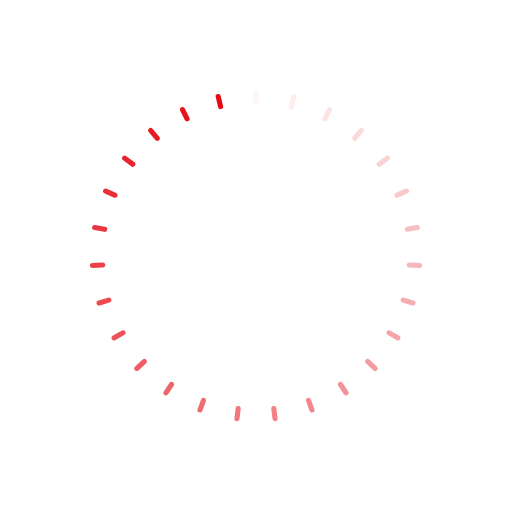
t = 0.00 s
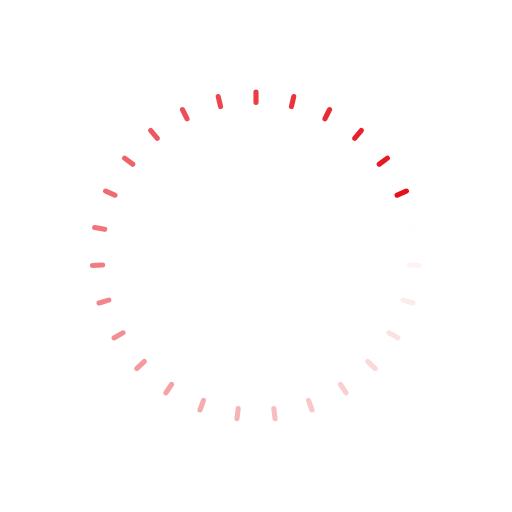
t = 0.14 s
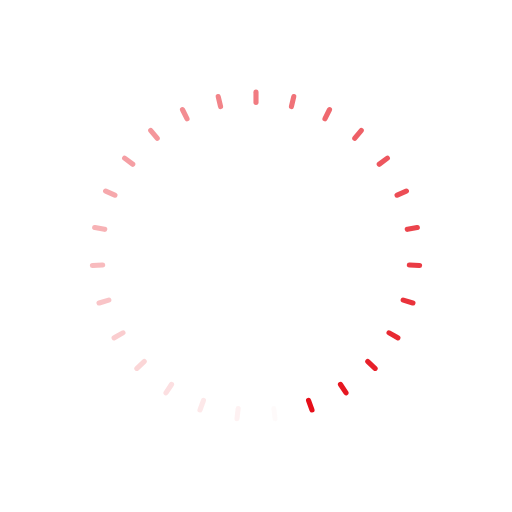
t = 0.28 s
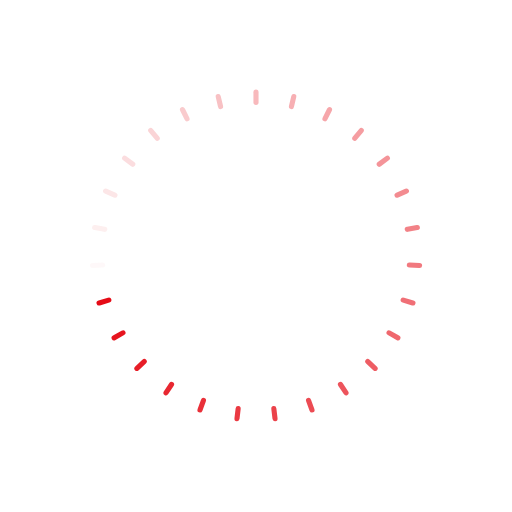
t = 0.43 s

The animated SVG that drew these frames (rendered in a browser with its animation timeline set to each time). Animation: 27 SMIL elements (animate=27); one cycle of 0.57 s, repeats indefinitely.

<?xml version="1.0" encoding="utf-8"?>
<svg xmlns="http://www.w3.org/2000/svg" xmlns:xlink="http://www.w3.org/1999/xlink" style="margin: auto; background: none; display: block; shape-rendering: auto;" width="221px" height="221px" viewBox="0 0 100 100" preserveAspectRatio="xMidYMid">
<g transform="rotate(0 50 50)">
  <rect x="49.5" y="17.5" rx="0.5" ry="0.54" width="1" height="3" fill="#e50914">
    <animate attributeName="opacity" values="1;0" keyTimes="0;1" dur="0.5681818181818182s" begin="-0.5471380471380471s" repeatCount="indefinite"></animate>
  </rect>
</g><g transform="rotate(13.333333333333334 50 50)">
  <rect x="49.5" y="17.5" rx="0.5" ry="0.54" width="1" height="3" fill="#e50914">
    <animate attributeName="opacity" values="1;0" keyTimes="0;1" dur="0.5681818181818182s" begin="-0.5260942760942761s" repeatCount="indefinite"></animate>
  </rect>
</g><g transform="rotate(26.666666666666668 50 50)">
  <rect x="49.5" y="17.5" rx="0.5" ry="0.54" width="1" height="3" fill="#e50914">
    <animate attributeName="opacity" values="1;0" keyTimes="0;1" dur="0.5681818181818182s" begin="-0.505050505050505s" repeatCount="indefinite"></animate>
  </rect>
</g><g transform="rotate(40 50 50)">
  <rect x="49.5" y="17.5" rx="0.5" ry="0.54" width="1" height="3" fill="#e50914">
    <animate attributeName="opacity" values="1;0" keyTimes="0;1" dur="0.5681818181818182s" begin="-0.484006734006734s" repeatCount="indefinite"></animate>
  </rect>
</g><g transform="rotate(53.333333333333336 50 50)">
  <rect x="49.5" y="17.5" rx="0.5" ry="0.54" width="1" height="3" fill="#e50914">
    <animate attributeName="opacity" values="1;0" keyTimes="0;1" dur="0.5681818181818182s" begin="-0.4629629629629629s" repeatCount="indefinite"></animate>
  </rect>
</g><g transform="rotate(66.66666666666667 50 50)">
  <rect x="49.5" y="17.5" rx="0.5" ry="0.54" width="1" height="3" fill="#e50914">
    <animate attributeName="opacity" values="1;0" keyTimes="0;1" dur="0.5681818181818182s" begin="-0.4419191919191919s" repeatCount="indefinite"></animate>
  </rect>
</g><g transform="rotate(80 50 50)">
  <rect x="49.5" y="17.5" rx="0.5" ry="0.54" width="1" height="3" fill="#e50914">
    <animate attributeName="opacity" values="1;0" keyTimes="0;1" dur="0.5681818181818182s" begin="-0.42087542087542085s" repeatCount="indefinite"></animate>
  </rect>
</g><g transform="rotate(93.33333333333333 50 50)">
  <rect x="49.5" y="17.5" rx="0.5" ry="0.54" width="1" height="3" fill="#e50914">
    <animate attributeName="opacity" values="1;0" keyTimes="0;1" dur="0.5681818181818182s" begin="-0.3998316498316498s" repeatCount="indefinite"></animate>
  </rect>
</g><g transform="rotate(106.66666666666667 50 50)">
  <rect x="49.5" y="17.5" rx="0.5" ry="0.54" width="1" height="3" fill="#e50914">
    <animate attributeName="opacity" values="1;0" keyTimes="0;1" dur="0.5681818181818182s" begin="-0.3787878787878788s" repeatCount="indefinite"></animate>
  </rect>
</g><g transform="rotate(120 50 50)">
  <rect x="49.5" y="17.5" rx="0.5" ry="0.54" width="1" height="3" fill="#e50914">
    <animate attributeName="opacity" values="1;0" keyTimes="0;1" dur="0.5681818181818182s" begin="-0.3577441077441077s" repeatCount="indefinite"></animate>
  </rect>
</g><g transform="rotate(133.33333333333334 50 50)">
  <rect x="49.5" y="17.5" rx="0.5" ry="0.54" width="1" height="3" fill="#e50914">
    <animate attributeName="opacity" values="1;0" keyTimes="0;1" dur="0.5681818181818182s" begin="-0.33670033670033667s" repeatCount="indefinite"></animate>
  </rect>
</g><g transform="rotate(146.66666666666666 50 50)">
  <rect x="49.5" y="17.5" rx="0.5" ry="0.54" width="1" height="3" fill="#e50914">
    <animate attributeName="opacity" values="1;0" keyTimes="0;1" dur="0.5681818181818182s" begin="-0.31565656565656564s" repeatCount="indefinite"></animate>
  </rect>
</g><g transform="rotate(160 50 50)">
  <rect x="49.5" y="17.5" rx="0.5" ry="0.54" width="1" height="3" fill="#e50914">
    <animate attributeName="opacity" values="1;0" keyTimes="0;1" dur="0.5681818181818182s" begin="-0.2946127946127946s" repeatCount="indefinite"></animate>
  </rect>
</g><g transform="rotate(173.33333333333334 50 50)">
  <rect x="49.5" y="17.5" rx="0.5" ry="0.54" width="1" height="3" fill="#e50914">
    <animate attributeName="opacity" values="1;0" keyTimes="0;1" dur="0.5681818181818182s" begin="-0.2735690235690236s" repeatCount="indefinite"></animate>
  </rect>
</g><g transform="rotate(186.66666666666666 50 50)">
  <rect x="49.5" y="17.5" rx="0.5" ry="0.54" width="1" height="3" fill="#e50914">
    <animate attributeName="opacity" values="1;0" keyTimes="0;1" dur="0.5681818181818182s" begin="-0.2525252525252525s" repeatCount="indefinite"></animate>
  </rect>
</g><g transform="rotate(200 50 50)">
  <rect x="49.5" y="17.5" rx="0.5" ry="0.54" width="1" height="3" fill="#e50914">
    <animate attributeName="opacity" values="1;0" keyTimes="0;1" dur="0.5681818181818182s" begin="-0.23148148148148145s" repeatCount="indefinite"></animate>
  </rect>
</g><g transform="rotate(213.33333333333334 50 50)">
  <rect x="49.5" y="17.5" rx="0.5" ry="0.54" width="1" height="3" fill="#e50914">
    <animate attributeName="opacity" values="1;0" keyTimes="0;1" dur="0.5681818181818182s" begin="-0.21043771043771042s" repeatCount="indefinite"></animate>
  </rect>
</g><g transform="rotate(226.66666666666666 50 50)">
  <rect x="49.5" y="17.5" rx="0.5" ry="0.54" width="1" height="3" fill="#e50914">
    <animate attributeName="opacity" values="1;0" keyTimes="0;1" dur="0.5681818181818182s" begin="-0.1893939393939394s" repeatCount="indefinite"></animate>
  </rect>
</g><g transform="rotate(240 50 50)">
  <rect x="49.5" y="17.5" rx="0.5" ry="0.54" width="1" height="3" fill="#e50914">
    <animate attributeName="opacity" values="1;0" keyTimes="0;1" dur="0.5681818181818182s" begin="-0.16835016835016833s" repeatCount="indefinite"></animate>
  </rect>
</g><g transform="rotate(253.33333333333334 50 50)">
  <rect x="49.5" y="17.5" rx="0.5" ry="0.54" width="1" height="3" fill="#e50914">
    <animate attributeName="opacity" values="1;0" keyTimes="0;1" dur="0.5681818181818182s" begin="-0.1473063973063973s" repeatCount="indefinite"></animate>
  </rect>
</g><g transform="rotate(266.6666666666667 50 50)">
  <rect x="49.5" y="17.5" rx="0.5" ry="0.54" width="1" height="3" fill="#e50914">
    <animate attributeName="opacity" values="1;0" keyTimes="0;1" dur="0.5681818181818182s" begin="-0.12626262626262624s" repeatCount="indefinite"></animate>
  </rect>
</g><g transform="rotate(280 50 50)">
  <rect x="49.5" y="17.5" rx="0.5" ry="0.54" width="1" height="3" fill="#e50914">
    <animate attributeName="opacity" values="1;0" keyTimes="0;1" dur="0.5681818181818182s" begin="-0.10521885521885521s" repeatCount="indefinite"></animate>
  </rect>
</g><g transform="rotate(293.3333333333333 50 50)">
  <rect x="49.5" y="17.5" rx="0.5" ry="0.54" width="1" height="3" fill="#e50914">
    <animate attributeName="opacity" values="1;0" keyTimes="0;1" dur="0.5681818181818182s" begin="-0.08417508417508417s" repeatCount="indefinite"></animate>
  </rect>
</g><g transform="rotate(306.6666666666667 50 50)">
  <rect x="49.5" y="17.5" rx="0.5" ry="0.54" width="1" height="3" fill="#e50914">
    <animate attributeName="opacity" values="1;0" keyTimes="0;1" dur="0.5681818181818182s" begin="-0.06313131313131312s" repeatCount="indefinite"></animate>
  </rect>
</g><g transform="rotate(320 50 50)">
  <rect x="49.5" y="17.5" rx="0.5" ry="0.54" width="1" height="3" fill="#e50914">
    <animate attributeName="opacity" values="1;0" keyTimes="0;1" dur="0.5681818181818182s" begin="-0.04208754208754208s" repeatCount="indefinite"></animate>
  </rect>
</g><g transform="rotate(333.3333333333333 50 50)">
  <rect x="49.5" y="17.5" rx="0.5" ry="0.54" width="1" height="3" fill="#e50914">
    <animate attributeName="opacity" values="1;0" keyTimes="0;1" dur="0.5681818181818182s" begin="-0.02104377104377104s" repeatCount="indefinite"></animate>
  </rect>
</g><g transform="rotate(346.6666666666667 50 50)">
  <rect x="49.5" y="17.5" rx="0.5" ry="0.54" width="1" height="3" fill="#e50914">
    <animate attributeName="opacity" values="1;0" keyTimes="0;1" dur="0.5681818181818182s" begin="0s" repeatCount="indefinite"></animate>
  </rect>
</g>
<!-- [ldio] generated by https://loading.io/ --></svg>